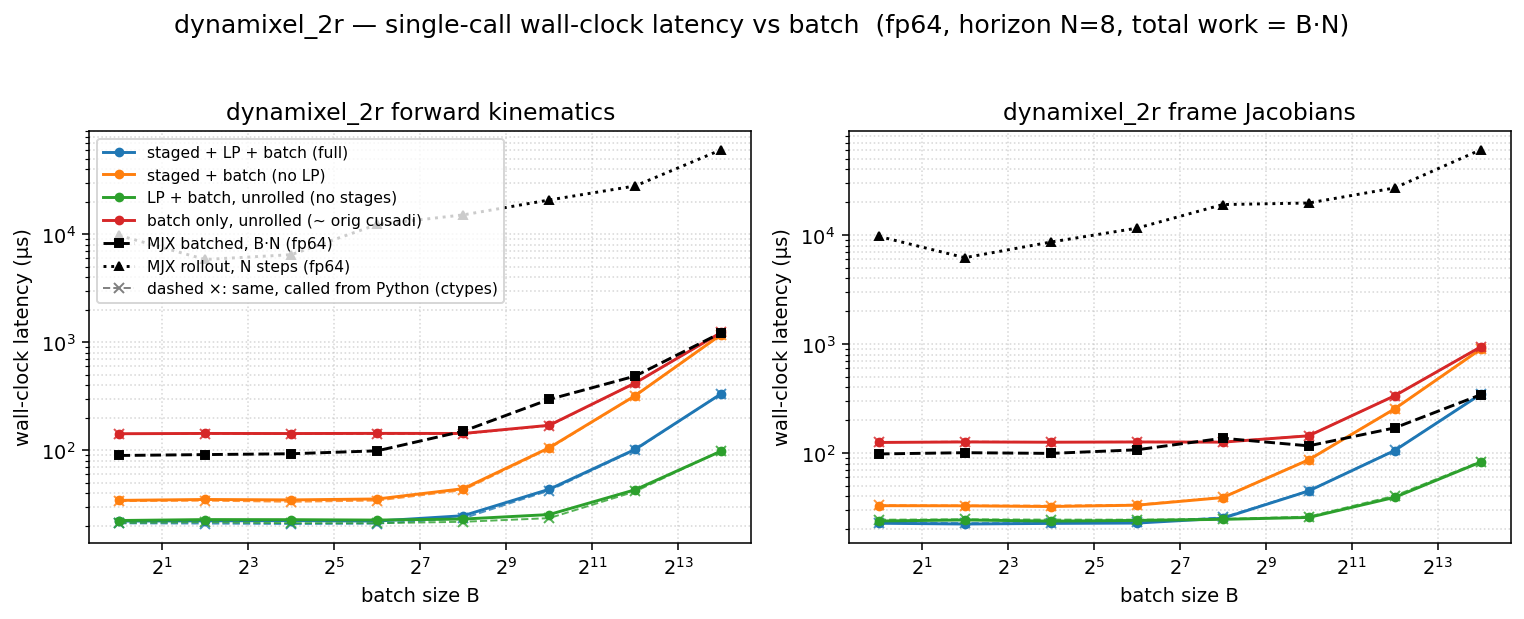

The file beside this chart, header and first rows:
dtype, func, config, batch, n_stages, grid_blocks, latency_us, wall_us
f64, fk, full, 1, 8, 8, 9.216, 22.15
f64, fk, staged, 1, 8, 8, 21.5, 34.46
f64, fk, lp, 1, 1, 1, 9.216, 22.43
f64, fk, batch, 1, 1, 1, 129, 142.7
f64, fk, full, 4, 8, 32, 9.216, 22.27
f64, fk, staged, 4, 8, 32, 22.37, 35.12
f64, fk, lp, 4, 1, 4, 10.05, 22.88
f64, fk, batch, 4, 1, 4, 130, 143.5
f64, fk, full, 16, 8, 128, 9.216, 22.37
f64, fk, staged, 16, 8, 128, 21.5, 34.8
f64, fk, lp, 16, 1, 16, 10.05, 22.83
f64, fk, batch, 16, 1, 16, 130, 143.3
f64, fk, full, 64, 8, 512, 9.216, 22.16
f64, fk, staged, 64, 8, 512, 22.53, 35.49
f64, fk, lp, 64, 1, 64, 9.568, 22.64
f64, fk, batch, 64, 1, 64, 130, 143.7
f64, fk, full, 256, 8, 2048, 12.29, 24.84
f64, fk, staged, 256, 8, 2048, 30.72, 44.2
f64, fk, lp, 256, 1, 256, 10.24, 23.13
f64, fk, batch, 256, 1, 256, 130, 143.5
f64, fk, full, 1024, 8, 8192, 30.72, 43.64
f64, fk, staged, 1024, 8, 8192, 92.16, 105.8
f64, fk, lp, 1024, 1, 1024, 12.42, 25.46
f64, fk, batch, 1024, 1, 1024, 156.9, 170.8
f64, fk, full, 4096, 8, 32768, 89.09, 102.2
f64, fk, staged, 4096, 8, 32768, 307.9, 321.3
f64, fk, lp, 4096, 1, 4096, 29.7, 43.22
f64, fk, batch, 4096, 1, 4096, 407.6, 420.7
f64, fk, full, 16384, 8, 131072, 321.6, 334.1
f64, fk, staged, 16384, 8, 131072, 1165, 1179
f64, fk, lp, 16384, 1, 16384, 84.99, 98.53
f64, fk, batch, 16384, 1, 16384, 1221, 1235
f64, fkjac, full, 1, 8, 8, 9.984, 22.7
f64, fkjac, staged, 1, 8, 8, 20.38, 32.9
f64, fkjac, lp, 1, 1, 1, 11.26, 23.81
f64, fkjac, batch, 1, 1, 1, 111.6, 125.1
f64, fkjac, full, 4, 8, 32, 9.216, 22.35
f64, fkjac, staged, 4, 8, 32, 20.16, 32.8
f64, fkjac, lp, 4, 1, 4, 11.26, 24.34
f64, fkjac, batch, 4, 1, 4, 113.3, 126.4
f64, fkjac, full, 16, 8, 128, 10.02, 22.63
f64, fkjac, staged, 16, 8, 128, 19.62, 32.32
f64, fkjac, lp, 16, 1, 16, 11.26, 23.76
f64, fkjac, batch, 16, 1, 16, 112.6, 125.7
f64, fkjac, full, 64, 8, 512, 10.24, 22.79
f64, fkjac, staged, 64, 8, 512, 20.48, 33.23
f64, fkjac, lp, 64, 1, 64, 11.26, 24.1
f64, fkjac, batch, 64, 1, 64, 112.6, 126.3
f64, fkjac, full, 256, 8, 2048, 12.99, 25.23
f64, fkjac, staged, 256, 8, 2048, 25.73, 39.04
f64, fkjac, lp, 256, 1, 256, 12.13, 24.66
f64, fkjac, batch, 256, 1, 256, 112.6, 125.9
f64, fkjac, full, 1024, 8, 8192, 31.65, 44.9
f64, fkjac, staged, 1024, 8, 8192, 73.54, 86.65
f64, fkjac, lp, 1024, 1, 1024, 13.31, 25.66
f64, fkjac, batch, 1024, 1, 1024, 130.9, 143.9
f64, fkjac, full, 4096, 8, 32768, 92.16, 105.4
f64, fkjac, staged, 4096, 8, 32768, 240.6, 254.3
f64, fkjac, lp, 4096, 1, 4096, 26.62, 39.24
f64, fkjac, batch, 4096, 1, 4096, 321.4, 335.1
... 4 more rows
